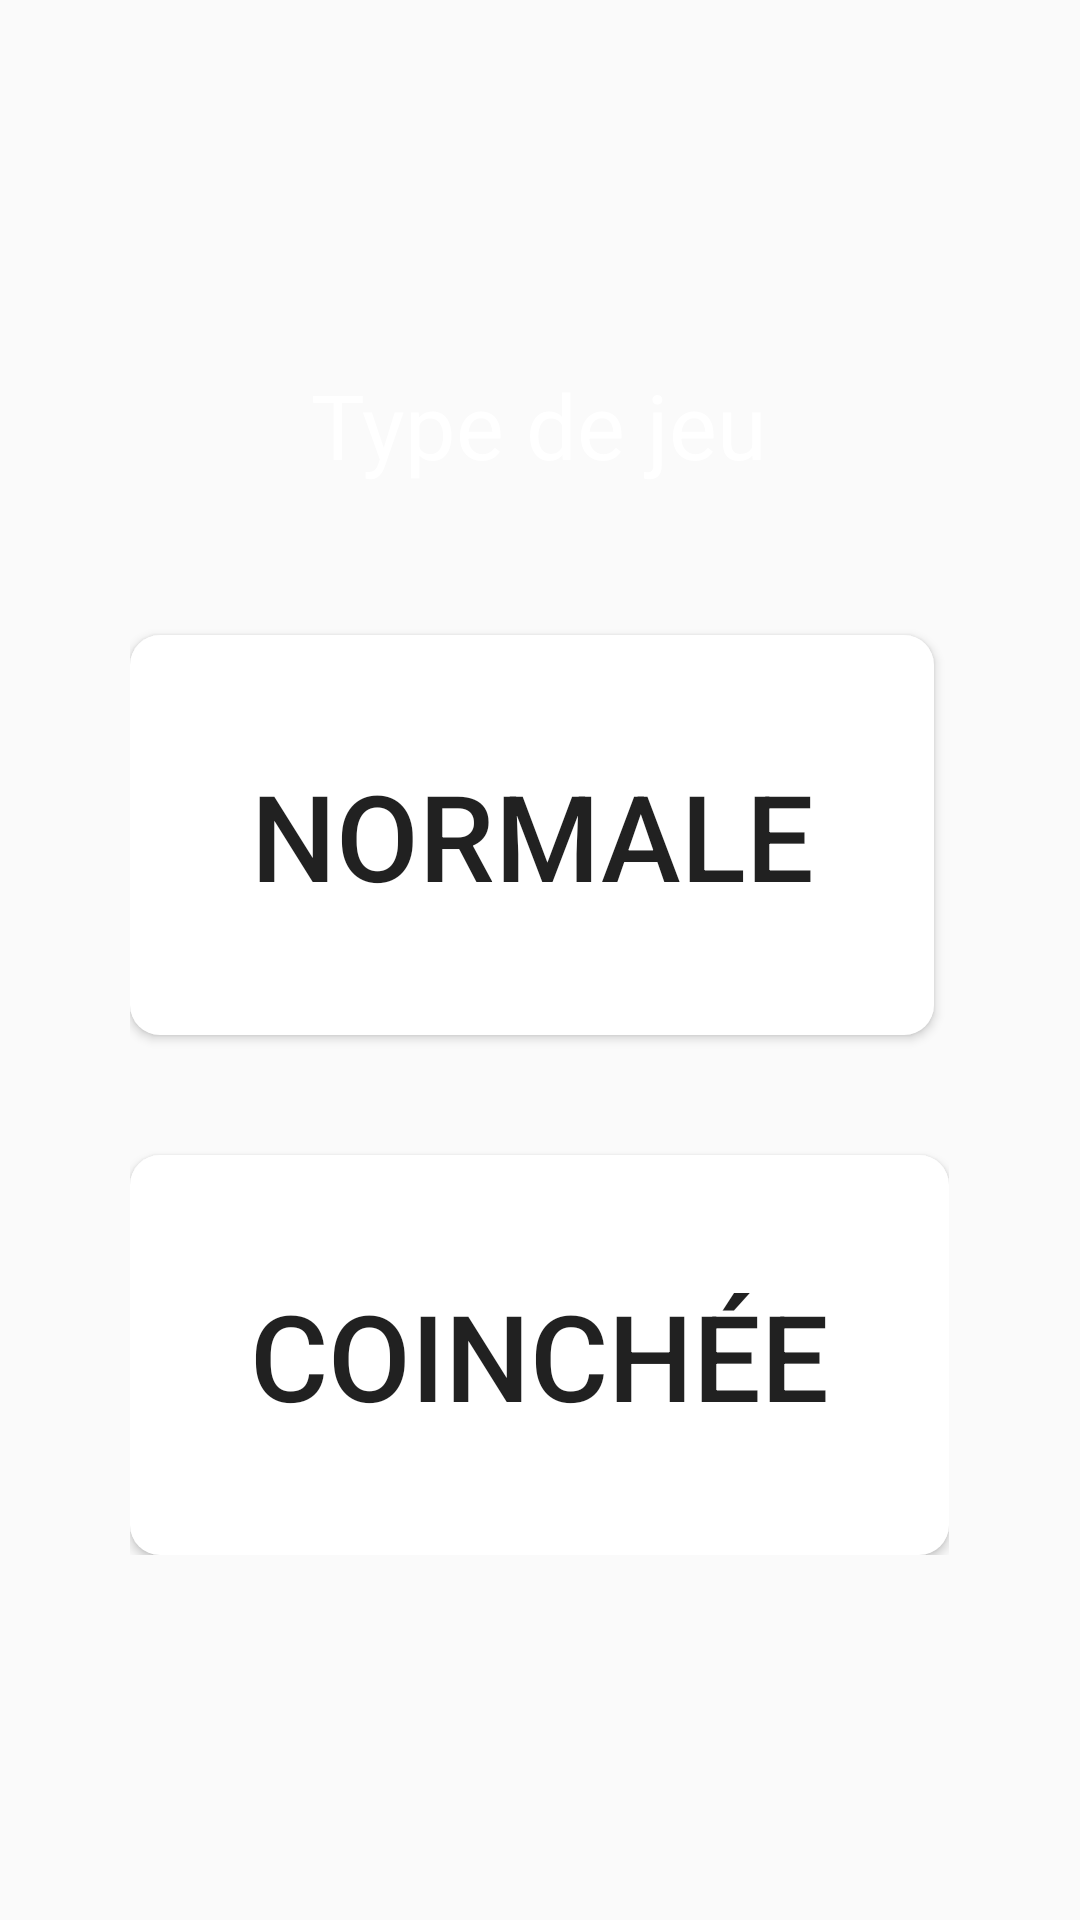

This screen was rendered from an Android layout file. Write that file and the resources it references.
<!-- AndroidManifest.xml: application theme AppTheme -->
<!-- res/layout/fragment_type_belote.xml -->
<?xml version="1.0" encoding="utf-8"?>
<FrameLayout xmlns:android="http://schemas.android.com/apk/res/android"
    xmlns:tools="http://schemas.android.com/tools"
    android:layout_width="match_parent"
    android:layout_height="match_parent"
    android:layout_centerInParent="true"
    tools:context=".belote.TypeBeloteFragment">


    <LinearLayout
        android:layout_width="wrap_content"
        android:layout_height="wrap_content"
        android:layout_gravity="center"
        android:orientation="vertical">

        <TextView
            android:layout_width="wrap_content"
            android:layout_height="wrap_content"
            android:layout_gravity="center"
            android:layout_marginBottom="50dp"
            android:text="@string/title_type_belote"
            android:textColor="#FFF"
            android:textSize="30sp" />

        <Button
            android:id="@+id/normale"
            android:layout_width="wrap_content"
            android:layout_height="wrap_content"
            android:layout_marginBottom="40sp"
            android:background="@drawable/background_games"
            android:padding="40sp"
            android:text="@string/type_belote_1"
            android:textSize="40sp" />


        <Button
            android:id="@+id/coinchee"
            android:layout_width="wrap_content"
            android:layout_height="wrap_content"
            android:background="@drawable/background_games"
            android:padding="40sp"
            android:text="@string/type_belote_2"
            android:textSize="40sp" />

    </LinearLayout>


</FrameLayout>
<!-- resources referenced by this layout -->
<resources>
  <!-- drawable background_games (drawable) -->
  <?xml version="1.0" encoding="utf-8"?>
  <shape xmlns:android="http://schemas.android.com/apk/res/android">
      <solid android:color="#fff" />
      <corners android:radius="30px" />
  </shape>
  <string name="title_type_belote">Type de jeu</string>
  <string name="type_belote_1">Normale</string>
  <string name="type_belote_2">Coinchée</string>
  <style name="AppTheme" parent="Theme.AppCompat.Light.NoActionBar">
          
          <item name="colorPrimary">@color/colorPrimary</item>
          <item name="colorPrimaryDark">@color/colorPrimaryDark</item>
          <item name="colorAccent">@color/colorAccent</item>
      </style>
  <color name="colorPrimary">#2B6D2B</color>
  <color name="colorPrimaryDark">#0c4d08</color>
  <color name="colorAccent">#FFF</color>
</resources>
